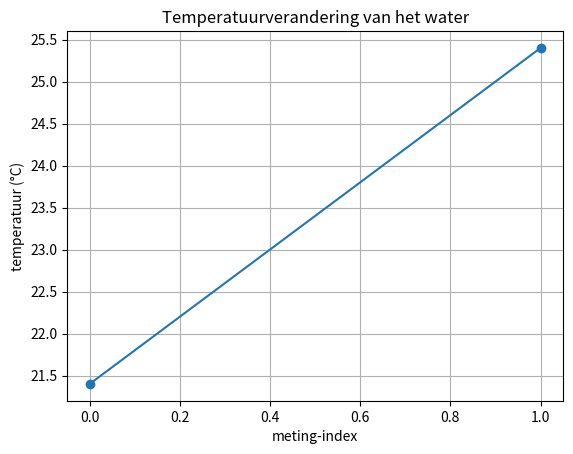

Write Python code to recreate this figure.
m_water = 0.2427
T_w_begin = 21.4
T_w_eind = 25.4
T_b_begin = 68.5
T_b_eind = 25.4
d_w_T = T_w_eind - T_w_begin
d_b_T = T_b_eind - T_b_begin
m_blok = 0.200
c_water = 4.18e3

Q_water = c_water / (m_water*d_w_T)
Q_blok = -1 * Q_water
c_blok = Q_blok / (m_blok*d_b_T)
print(c_blok)

# Sla figuren op met  
# 
# plt.savefig("Figuren/naam.png", dpi=450)
# waarbij naam vervangen wordt door de bestandsnaam. 
# Onderstaande voorbeeld code en output grafiek 
import numpy as np
import matplotlib.pyplot as plt
import os

os.makedirs("figures", exist_ok=True)

x = [0, 1]
y = [T_w_begin, T_w_eind]

plt.figure()
plt.plot(x, y, marker='o')
plt.xlabel("meting-index")
plt.ylabel("temperatuur (°C)")
plt.title("Temperatuurverandering van het water")
plt.grid(True)

# Opslaan
plt.savefig("figures/cwater1.png", dpi=450)

plt.show()
